Labelled photos from "Splited", an image-classification folder in braveJu/LBP. The possible labels are: Kyberge_blanket1, Kyberge_blanket2, Kyberge_canvas1, Kyberge_ceiling1, Kyberge_ceiling2, Kyberge_cushion1, Kyberge_floor1, Kyberge_floor2, Kyberge_grass1, Kyberge_lentils1, Kyberge_linseeds1, Kyberge_oatmeal1, Kyberge_pearlsugar1, Kyberge_rice1, Kyberge_rice2, Kyberge_rug1, Kyberge_sand1, Kyberge_scarf1, Kyberge_scarf2, Kyberge_screen1, Kyberge_seat1, Kyberge_seat2, Kyberge_sesameseeds1, Kyberge_stone1, Kyberge_stone2, Kyberge_stone3, Kyberge_stoneslab1, Kyberge_wall1, UIUC01_bark1, UIUC02_bark2, UIUC03_bark3, UIUC04_wood1, UIUC05_wood2, UIUC06_wood3, UIUC07_water, UIUC08_granite, UIUC09_marble, UIUC10_floor1, UIUC11_floor2, UIUC12_pebbles, UIUC13_wall, UIUC14_brick1, UIUC15_brick2, UIUC16_glass1, UIUC17_glass2, UIUC18_carpet1, UIUC19_carpet2, UIUC20_upholstery, UIUC21_wallpaper, UIUC22_fur, UIUC23_knit, UIUC24_corduroy, UIUC25_plaid.

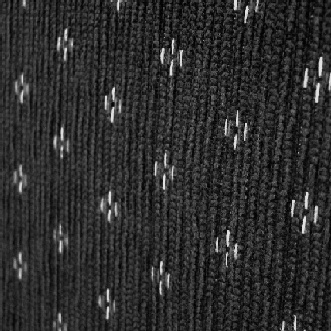
Label: UIUC20_upholstery

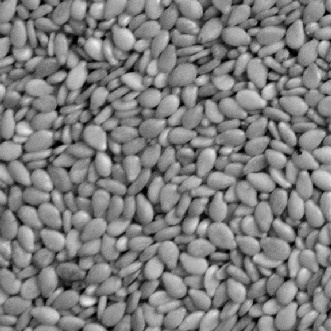
Label: Kyberge_sesameseeds1

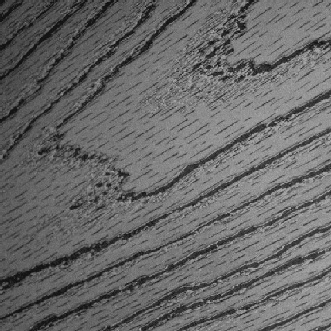
Label: UIUC05_wood2

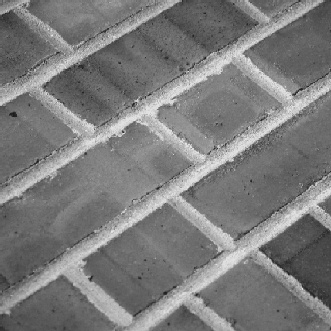
Label: UIUC15_brick2

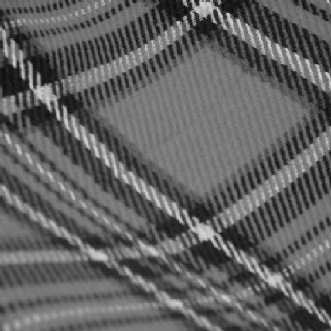
Label: UIUC25_plaid

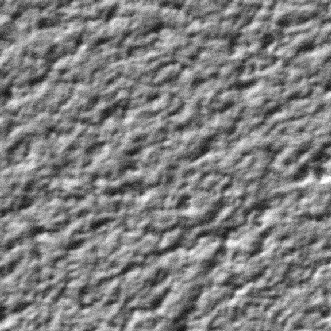
Label: Kyberge_ceiling1
